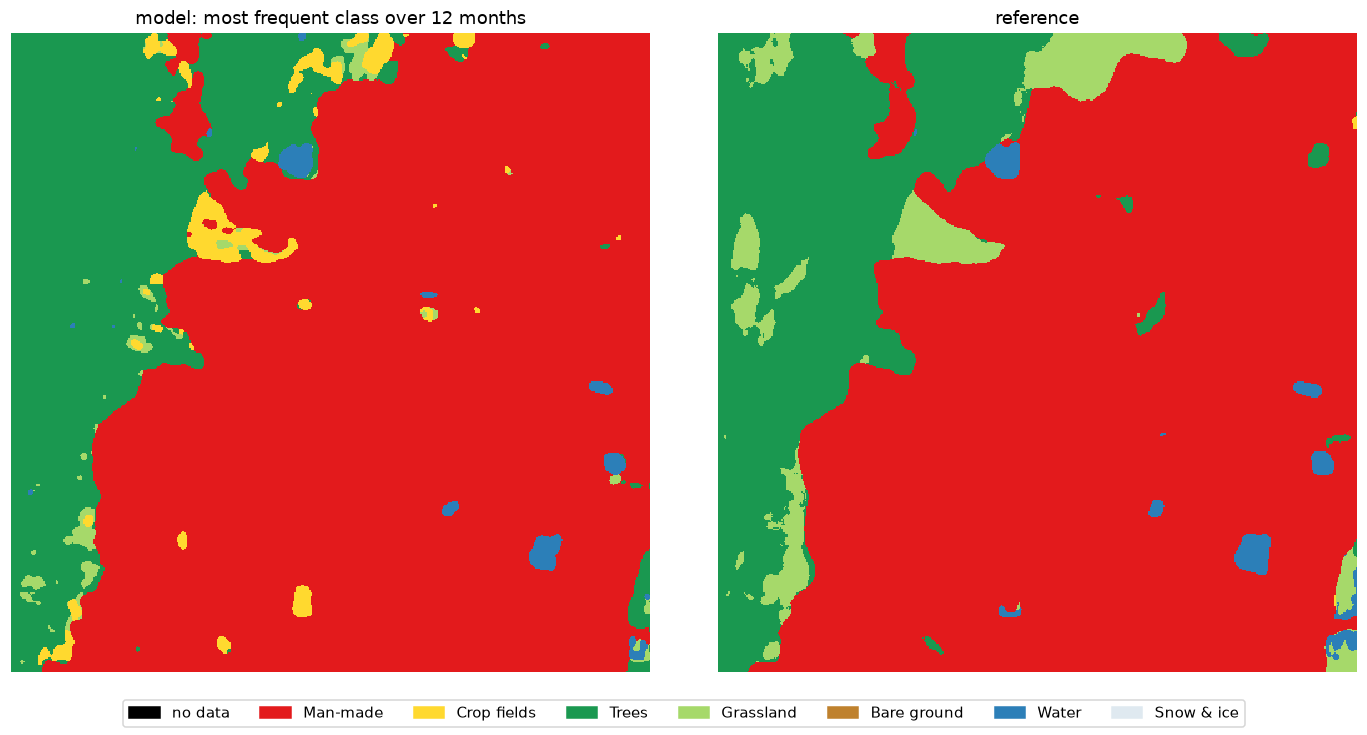

The data file committed next to this chart (first rows):
, model (annual mode) %, reference %, reference pixels found by model %
Man-made, 72.49, 70.89, 98.81
Crop fields, 2.15, 0.02, 2.33
Trees, 23.68, 22.76, 91.29
Grassland, 0.9, 5.28, 9.69
Bare ground, 0.0, 0.0, 0.0
Water, 0.78, 1.05, 65.08
Snow & ice, 0.0, 0.0, 0.0
